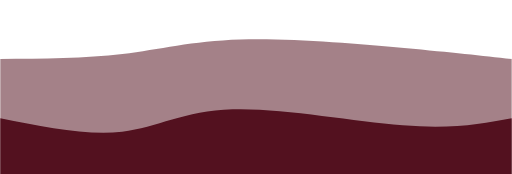
t = 0.00 s
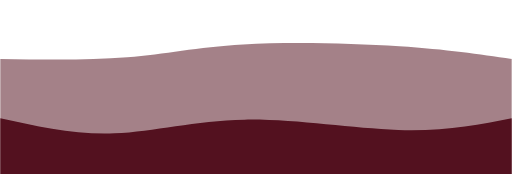
t = 1.81 s
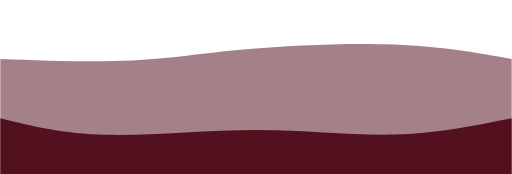
t = 3.63 s
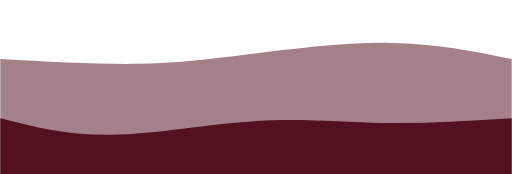
t = 5.44 s
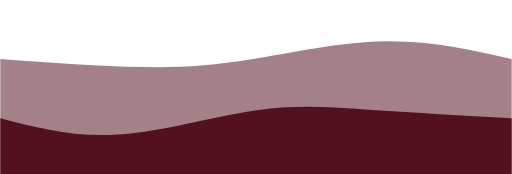
t = 7.25 s
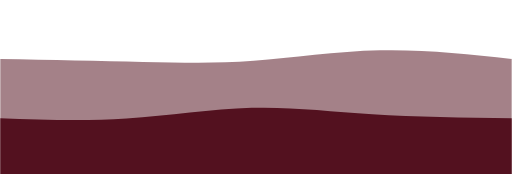
t = 9.06 s

The animated SVG that drew these frames (rendered in a browser with its animation timeline set to each time). Animation: 2 CSS @keyframes rules; frames cover the first 9.06 s, repeats indefinitely.

<svg width="100%" height="100%" id="svg" viewBox="0 0 1440 490" xmlns="http://www.w3.org/2000/svg" class="transition duration-300 ease-in-out delay-150"><style>
.path-0{
animation:pathAnim-0 29s;
animation-timing-function: linear;
animation-iteration-count: infinite;
}
@keyframes pathAnim-0{
0%{
d: path("M 0,500 C 0,500 0,166 0,166 C 119.75,165.25 239.5,164.5 344,152 C 448.5,139.5 537.75,115.25 676,111 C 814.25,106.75 1001.5000000000002,122.5 1137,135 C 1272.4999999999998,147.5 1356.25,156.75 1440,166 C 1440,166 1440,500 1440,500 Z");
}
25%{
d: path("M 0,500 C 0,500 0,166 0,166 C 142.35714285714286,176.39285714285714 284.7142857142857,186.78571428571428 398,189 C 511.2857142857143,191.21428571428572 595.4999999999999,185.25 707,167 C 818.5000000000001,148.75 957.2857142857144,118.21428571428571 1084,116 C 1210.7142857142856,113.78571428571429 1325.3571428571427,139.89285714285714 1440,166 C 1440,166 1440,500 1440,500 Z");
}
50%{
d: path("M 0,500 C 0,500 0,166 0,166 C 142.32142857142856,146.03571428571428 284.6428571428571,126.07142857142858 409,130 C 533.3571428571429,133.92857142857142 639.75,161.75 734,184 C 828.25,206.25 910.3571428571429,222.92857142857144 1026,219 C 1141.642857142857,215.07142857142856 1290.8214285714284,190.53571428571428 1440,166 C 1440,166 1440,500 1440,500 Z");
}
75%{
d: path("M 0,500 C 0,500 0,166 0,166 C 93.39285714285714,188.17857142857144 186.78571428571428,210.35714285714286 307,190 C 427.2142857142857,169.64285714285714 574.2499999999999,106.74999999999999 721,114 C 867.7500000000001,121.25000000000001 1014.2142857142858,198.64285714285717 1134,219 C 1253.7857142857142,239.35714285714283 1346.892857142857,202.67857142857142 1440,166 C 1440,166 1440,500 1440,500 Z");
}
100%{
d: path("M 0,500 C 0,500 0,166 0,166 C 119.75,165.25 239.5,164.5 344,152 C 448.5,139.5 537.75,115.25 676,111 C 814.25,106.75 1001.5000000000002,122.5 1137,135 C 1272.4999999999998,147.5 1356.25,156.75 1440,166 C 1440,166 1440,500 1440,500 Z");
}
}</style><path d="M 0,500 C 0,500 0,166 0,166 C 119.75,165.25 239.5,164.5 344,152 C 448.5,139.5 537.75,115.25 676,111 C 814.25,106.75 1001.5000000000002,122.5 1137,135 C 1272.4999999999998,147.5 1356.25,156.75 1440,166 C 1440,166 1440,500 1440,500 Z" stroke="none" stroke-width="0" fill="#53111f" fill-opacity="0.53" class="transition-all duration-300 ease-in-out delay-150 path-0"></path><style>
.path-1{
animation:pathAnim-1 15s;
animation-timing-function: linear;
animation-iteration-count: infinite;
}
@keyframes pathAnim-1{
0%{
d: path("M 0,500 C 0,500 0,333 0,333 C 122.21428571428572,357.6428571428571 244.42857142857144,382.2857142857143 343,371 C 441.57142857142856,359.7142857142857 516.5,312.49999999999994 654,308 C 791.5,303.50000000000006 991.5714285714287,341.7142857142857 1133,353 C 1274.4285714285713,364.2857142857143 1357.2142857142858,348.6428571428571 1440,333 C 1440,333 1440,500 1440,500 Z");
}
25%{
d: path("M 0,500 C 0,500 0,333 0,333 C 87.17857142857142,354.8571428571429 174.35714285714283,376.7142857142857 298,380 C 421.64285714285717,383.2857142857143 581.75,368 724,368 C 866.25,368 990.6428571428571,383.2857142857143 1107,380 C 1223.357142857143,376.7142857142857 1331.6785714285716,354.8571428571429 1440,333 C 1440,333 1440,500 1440,500 Z");
}
50%{
d: path("M 0,500 C 0,500 0,333 0,333 C 104.71428571428572,360.3571428571429 209.42857142857144,387.7142857142857 333,379 C 456.57142857142856,370.2857142857143 599,325.50000000000006 717,307 C 835,288.49999999999994 928.5714285714287,296.2857142857143 1045,305 C 1161.4285714285713,313.7142857142857 1300.7142857142858,323.3571428571429 1440,333 C 1440,333 1440,500 1440,500 Z");
}
75%{
d: path("M 0,500 C 0,500 0,333 0,333 C 137,305.07142857142856 274,277.14285714285717 387,271 C 500,264.85714285714283 589.0000000000001,280.49999999999994 695,299 C 800.9999999999999,317.50000000000006 924,338.85714285714283 1051,345 C 1178,351.14285714285717 1309,342.07142857142856 1440,333 C 1440,333 1440,500 1440,500 Z");
}
100%{
d: path("M 0,500 C 0,500 0,333 0,333 C 122.21428571428572,357.6428571428571 244.42857142857144,382.2857142857143 343,371 C 441.57142857142856,359.7142857142857 516.5,312.49999999999994 654,308 C 791.5,303.50000000000006 991.5714285714287,341.7142857142857 1133,353 C 1274.4285714285713,364.2857142857143 1357.2142857142858,348.6428571428571 1440,333 C 1440,333 1440,500 1440,500 Z");
}
}</style><path d="M 0,500 C 0,500 0,333 0,333 C 122.21428571428572,357.6428571428571 244.42857142857144,382.2857142857143 343,371 C 441.57142857142856,359.7142857142857 516.5,312.49999999999994 654,308 C 791.5,303.50000000000006 991.5714285714287,341.7142857142857 1133,353 C 1274.4285714285713,364.2857142857143 1357.2142857142858,348.6428571428571 1440,333 C 1440,333 1440,500 1440,500 Z" stroke="none" stroke-width="0" fill="#53111f" fill-opacity="1" class="transition-all duration-300 ease-in-out delay-150 path-1"></path></svg>
